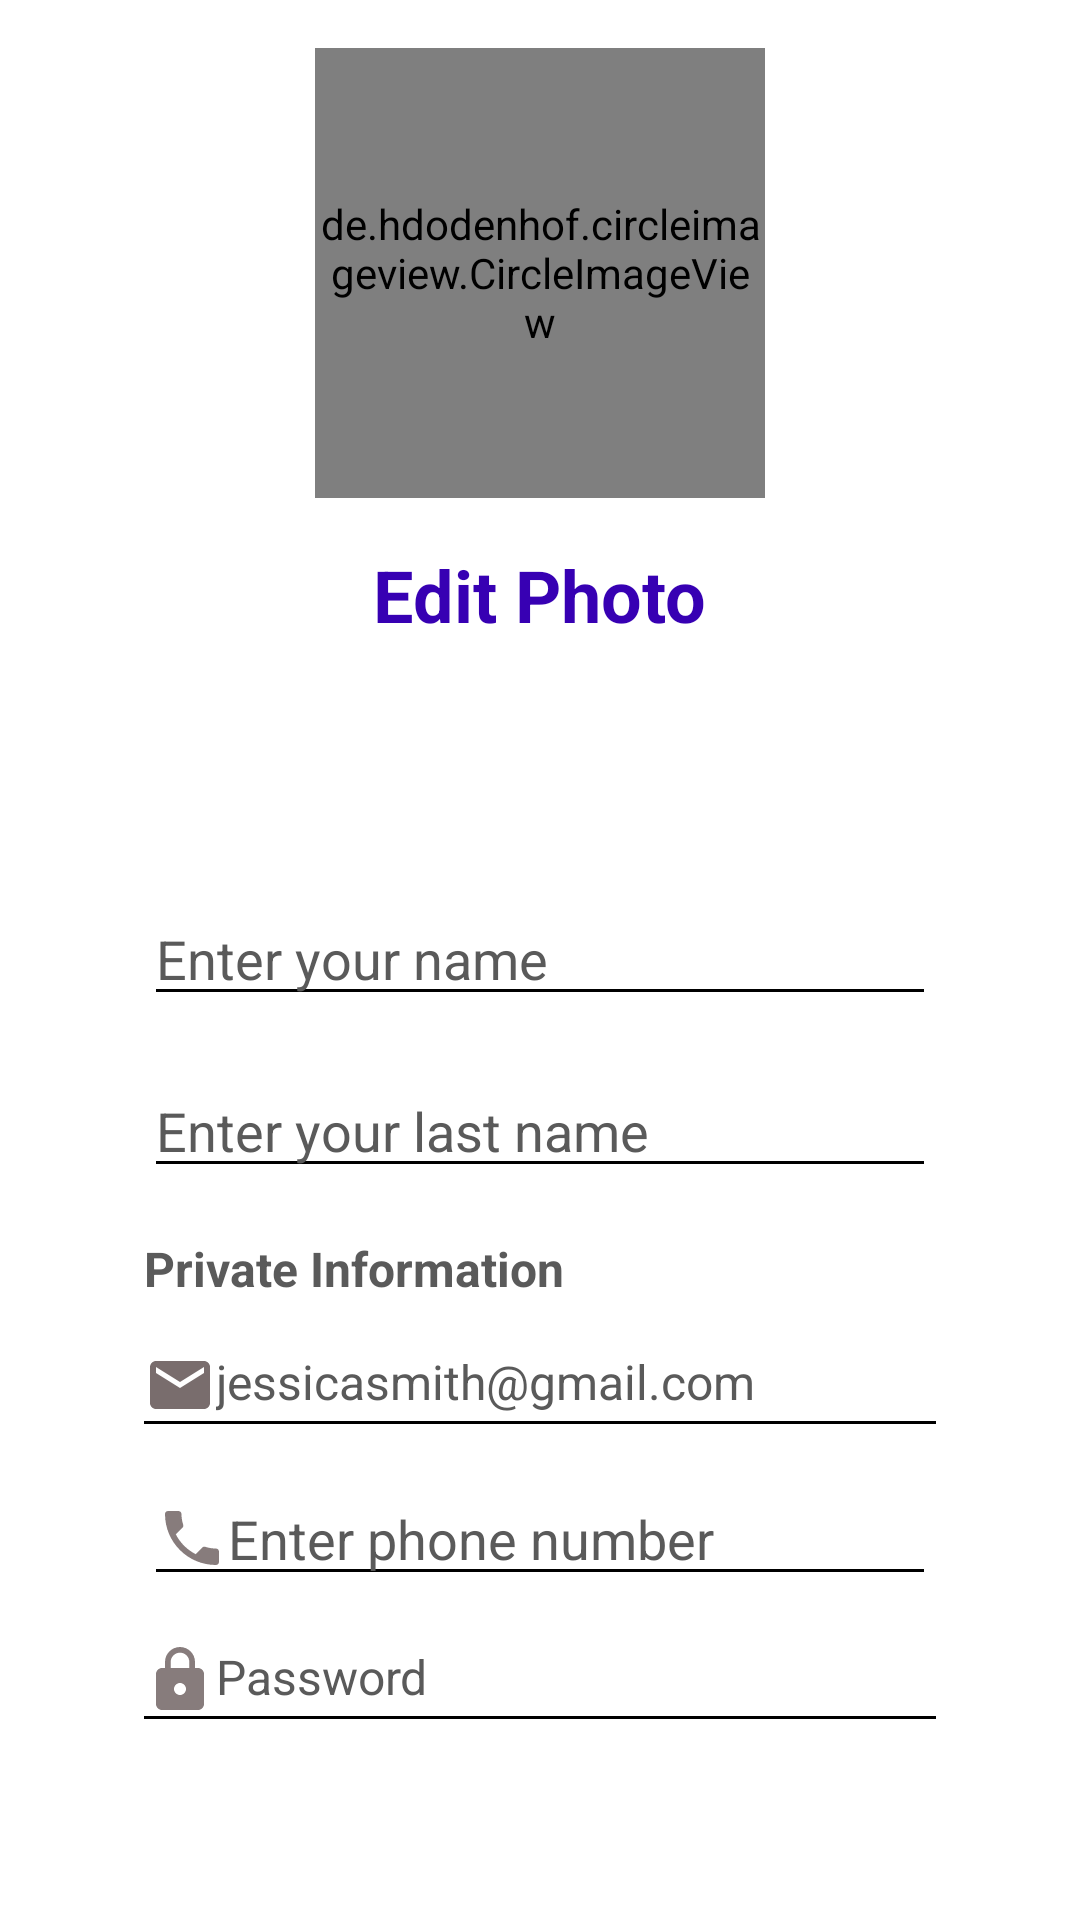

This screen was rendered from an Android layout file. Write that file and the resources it references.
<!-- AndroidManifest.xml: application theme Theme.HWA1L1 -->
<!-- res/layout/activity_second.xml -->
<?xml version="1.0" encoding="utf-8"?>
<androidx.constraintlayout.widget.ConstraintLayout xmlns:android="http://schemas.android.com/apk/res/android"
    xmlns:app="http://schemas.android.com/apk/res-auto"
    xmlns:tools="http://schemas.android.com/tools"
    android:layout_width="match_parent"
    android:layout_height="match_parent"
    android:background="@color/white"
    android:paddingHorizontal="@dimen/large_dimens"
    tools:context=".Second_Activity">


    <de.hdodenhof.circleimageview.CircleImageView
        android:id="@+id/iv_avatar"
        android:layout_width="@dimen/very_large_size_for_image"
        android:layout_height="@dimen/very_large_size_for_image"
        android:layout_marginTop="@dimen/standard_dimens"
        app:layout_constraintEnd_toEndOf="parent"
        app:layout_constraintStart_toStartOf="parent"
        app:layout_constraintTop_toTopOf="parent"
        tools:src="@drawable/alba" />

    <TextView
        android:id="@+id/tv_edit_photo"
        style="@style/StyleForEditPhoto"
        android:text="@string/edit_photo"
        app:layout_constraintEnd_toEndOf="parent"
        app:layout_constraintStart_toStartOf="parent"
        app:layout_constraintTop_toBottomOf="@+id/iv_avatar" />

    <LinearLayout
        android:layout_width="match_parent"
        android:layout_height="wrap_content"
        android:orientation="vertical"
        android:paddingHorizontal="@dimen/standard_dimens"
        app:layout_constraintBottom_toBottomOf="parent"
        app:layout_constraintEnd_toEndOf="parent"
        app:layout_constraintStart_toStartOf="parent"
        app:layout_constraintTop_toBottomOf="@+id/tv_edit_photo">

        <EditText
            style="@style/StylesForLinearLayout"
            android:hint="@string/enter_your_name"
            android:importantForAutofill="no"
            android:inputType="textCapWords" />

        <EditText
            style="@style/StylesForLinearLayout"
            android:hint="@string/enter_your_last_name"
            android:importantForAutofill="no"
            android:inputType="textCapWords" />

        <View style="@style/StyleForEmptyView" />

        <TextView
            android:layout_width="match_parent"
            android:layout_height="wrap_content"
            android:text="@string/private_information"
            android:textColor="@color/gray"
            android:textColorHint="@color/gray"
            android:textSize="@dimen/dimens_for_text"
            android:textStyle="bold" />

        <View style="@style/StyleForEmptyView" />

        <TextView
            android:id="@+id/tv_email"
            android:layout_width="match_parent"
            android:layout_height="wrap_content"
            android:hint="@string/Jessica_Smith"
            android:textColor="@color/black"
            android:textColorHint="@color/gray"
            android:textSize="@dimen/dimens_for_text"
            app:drawableStartCompat="@drawable/ic_email" />

        <View style="@style/StyleForBlackView" />


        <EditText
            style="@style/StylesForLinearLayout"
            android:autofillHints="phone"
            android:drawableStart="@drawable/ic_phone"
            android:hint="@string/enter_phone_number"
            android:inputType="phone" />

        <View style="@style/StyleForEmptyView" />

        <TextView
            android:id="@+id/tv_password"
            android:layout_width="match_parent"
            android:layout_height="wrap_content"
            android:hint="@string/password"
            android:textColor="@color/black"
            android:textColorHint="@color/gray"
            android:textSize="16sp"
            app:drawableStartCompat="@drawable/ic_lock" />

        <View style="@style/StyleForBlackView" />


    </LinearLayout>

</androidx.constraintlayout.widget.ConstraintLayout>
<!-- resources referenced by this layout -->
<resources>
  <color name="black">#FF000000</color>
  <color name="gray">#5A5A5A</color>
  <color name="white">#FFFFFFFF</color>
  <dimen name="dimens_for_text">16sp</dimen>
  <dimen name="large_dimens">32dp</dimen>
  <dimen name="standard_dimens">16dp</dimen>
  <dimen name="very_large_size_for_image">150dp</dimen>
  <!-- drawable ic_email (drawable) -->
  <vector android:height="24dp" android:tint="#796D6D"
      android:viewportHeight="24" android:viewportWidth="24"
      android:width="24dp" xmlns:android="http://schemas.android.com/apk/res/android">
      <path android:fillColor="@android:color/white" android:pathData="M20,4L4,4c-1.1,0 -1.99,0.9 -1.99,2L2,18c0,1.1 0.9,2 2,2h16c1.1,0 2,-0.9 2,-2L22,6c0,-1.1 -0.9,-2 -2,-2zM20,8l-8,5 -8,-5L4,6l8,5 8,-5v2z"/>
  </vector>
  <!-- drawable ic_lock (drawable) -->
  <vector android:alpha="0.9" android:height="24dp" android:tint="#796D6D"
      android:viewportHeight="24" android:viewportWidth="24"
      android:width="24dp" xmlns:android="http://schemas.android.com/apk/res/android">
      <path android:fillColor="@android:color/white" android:pathData="M18,8h-1L17,6c0,-2.76 -2.24,-5 -5,-5S7,3.24 7,6v2L6,8c-1.1,0 -2,0.9 -2,2v10c0,1.1 0.9,2 2,2h12c1.1,0 2,-0.9 2,-2L20,10c0,-1.1 -0.9,-2 -2,-2zM12,17c-1.1,0 -2,-0.9 -2,-2s0.9,-2 2,-2 2,0.9 2,2 -0.9,2 -2,2zM15.1,8L8.9,8L8.9,6c0,-1.71 1.39,-3.1 3.1,-3.1 1.71,0 3.1,1.39 3.1,3.1v2z"/>
  </vector>
  <string name="Jessica_Smith">jessicasmith@gmail.com</string>
  <string name="edit_photo">Edit Photo</string>
  <string name="enter_phone_number">Enter phone number</string>
  <string name="enter_your_last_name">Enter your last name</string>
  <string name="enter_your_name">Enter your name</string>
  <string name="password">Password</string>
  <string name="private_information">Private Information</string>
  <style name="StyleForBlackView">
          <item name="android:layout_width">match_parent</item>
          <item name="android:layout_height">1dp</item>
          <item name="android:background">@color/black</item>
      </style>
  <style name="StyleForEditPhoto">
          <item name="android:layout_width">wrap_content</item>
          <item name="android:layout_height">wrap_content</item>
          <item name="android:layout_marginTop">@dimen/standard_dimens</item>
          <item name="android:textColor">@color/purple_700</item>
          <item name="android:textStyle">bold</item>
          <item name="android:textSize">24sp</item>
      </style>
  <style name="StyleForEmptyView">
          <item name="android:layout_width">match_parent</item>
          <item name="android:layout_height">@dimen/standard_dimens</item>
      </style>
  <style name="StylesForLinearLayout">
          <item name="android:layout_marginTop">@dimen/standard_dimens</item>
          <item name="android:textColor">@color/black</item>
          <item name="android:textColorHint">@color/gray</item>
          <item name="android:backgroundTint">@color/black</item>
          <item name="android:layout_width">match_parent</item>
          <item name="android:layout_height">wrap_content</item>
      </style>
  <style name="Theme.HWA1L1" parent="Theme.MaterialComponents.DayNight.NoActionBar">
          
          <item name="colorPrimary">@color/black</item>
          <item name="colorPrimaryVariant">@color/purple_700</item>
          <item name="colorOnPrimary">@color/white</item>
          
          <item name="colorSecondary">@color/teal_200</item>
          <item name="colorSecondaryVariant">@color/teal_700</item>
          <item name="colorOnSecondary">@color/black</item>
          
          <item name="android:statusBarColor" tools:targetApi="l">@color/white</item>
          
      </style>
  <color name="purple_700">#FF3700B3</color>
  <color name="teal_200">#FF03DAC5</color>
  <color name="teal_700">#FF018786</color>
</resources>
